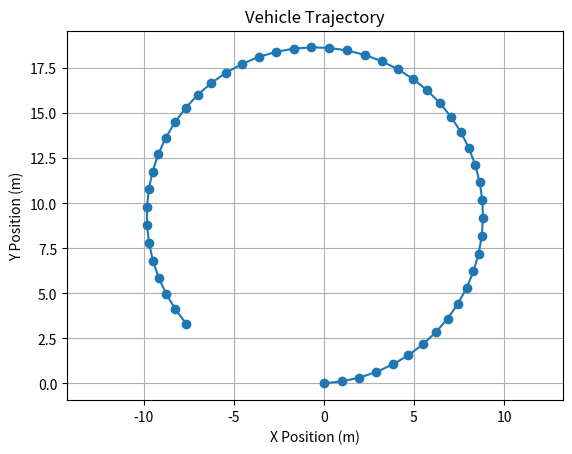

Reproduce this figure in Python.
import numpy as np
import matplotlib.pyplot as plt

# Function to calculate vehicle trajectory
def calculate_trajectory(initial_position, velocity, steering_angle, timesteps, dt):
    # Convert steering angle from degrees to radians
    steering_angle_rad = np.radians(steering_angle)

    # Vehicle parameters
    L = 2.5  # Wheelbase length (meters)
    
    # Lists to store trajectory points
    x_positions = [initial_position[0]]
    y_positions = [initial_position[1]]
    
    # Initial heading angle (facing right along the x-axis)
    theta = 0.0
    
    for _ in range(timesteps):
        # Update position using basic kinematic equations
        x = x_positions[-1]
        y = y_positions[-1]

        # Calculate new heading angle
        theta += (velocity / L) * np.tan(steering_angle_rad) * dt

        # Update positions
        x += velocity * np.cos(theta) * dt
        y += velocity * np.sin(theta) * dt
        
        # Append new positions to lists
        x_positions.append(x)
        y_positions.append(y)

    return x_positions, y_positions

# Parameters
initial_position = (0, 0)  # Initial position (x, y)
velocity = 10.0            # Velocity in meters per second
steering_angle = 15        # Steering wheel angle in degrees
timesteps = 50             # Number of timesteps
dt = 0.1                   # Time step in seconds

# Calculate trajectory
x_positions, y_positions = calculate_trajectory(initial_position, velocity, steering_angle, timesteps, dt)

# Plot the trajectory
plt.plot(x_positions, y_positions, marker='o')
plt.title('Vehicle Trajectory')
plt.xlabel('X Position (m)')
plt.ylabel('Y Position (m)')
plt.axis('equal')
plt.grid()
plt.show()
